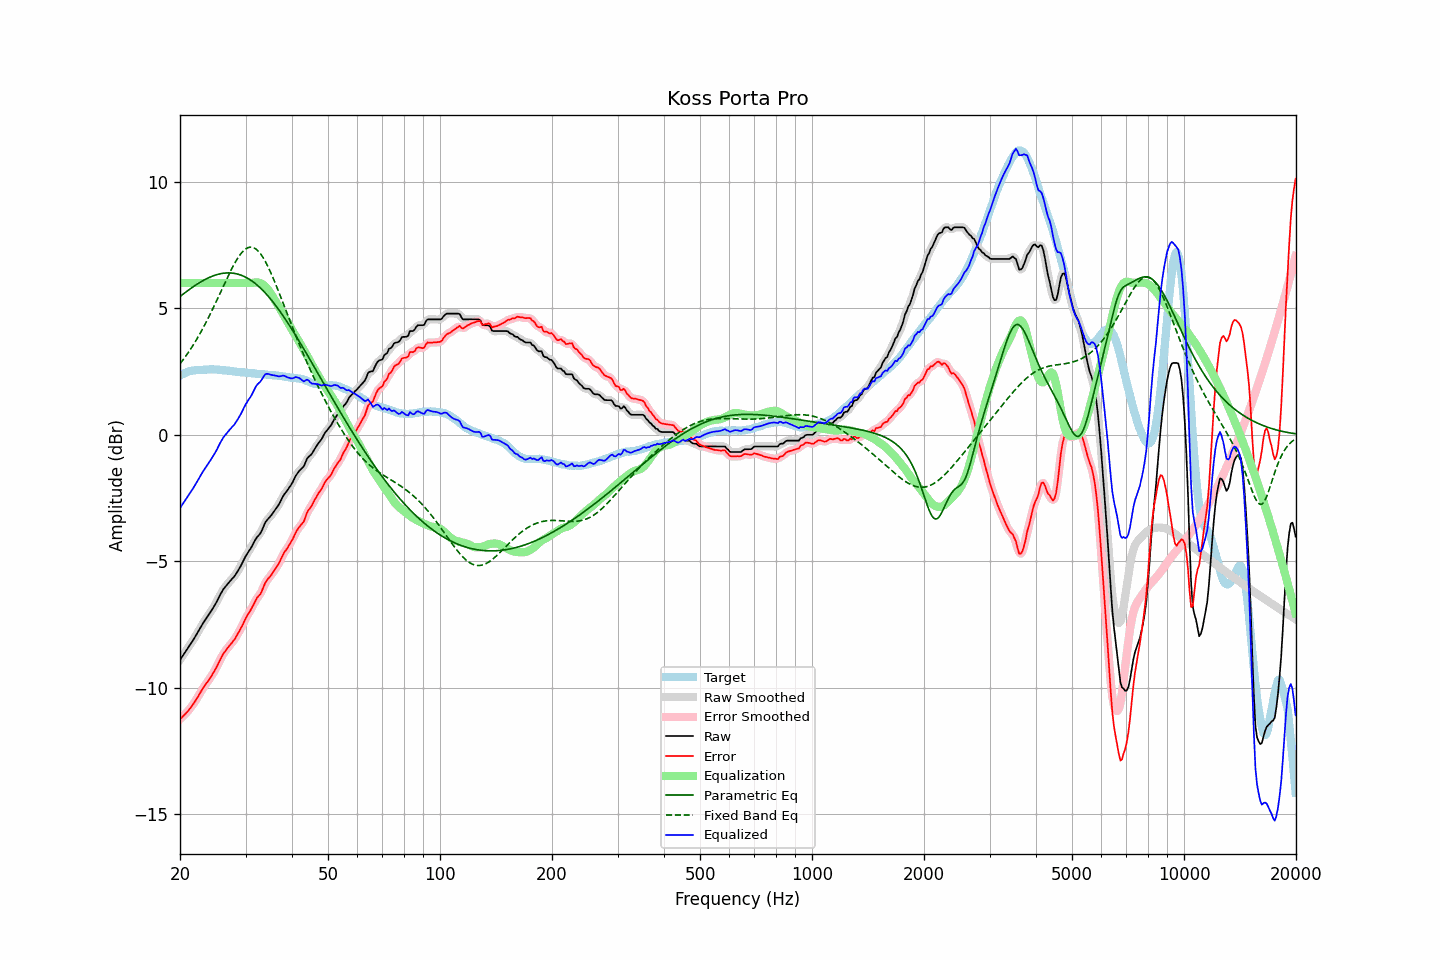

Values plotted in this chart, from the file beside it:
frequency, raw, error, smoothed, error_smoothed, equalization, parametric_eq, fixed_band_eq, equalized_raw, equalized_smoothed, target
20.00, -8.90, -11.24, -8.90, -11.24, 6.00, 5.46, 2.81, -2.90, -2.90, 2.34
20.20, -8.80, -11.18, -8.81, -11.18, 6.00, 5.51, 2.89, -2.80, -2.81, 2.37
20.40, -8.71, -11.12, -8.71, -11.12, 6.00, 5.56, 2.97, -2.71, -2.71, 2.40
20.61, -8.61, -11.05, -8.62, -11.05, 6.00, 5.61, 3.06, -2.61, -2.62, 2.43
20.81, -8.52, -10.99, -8.52, -10.99, 6.00, 5.66, 3.14, -2.52, -2.52, 2.46
21.02, -8.42, -10.92, -8.42, -10.91, 6.00, 5.70, 3.23, -2.42, -2.42, 2.49
21.23, -8.32, -10.84, -8.33, -10.84, 6.00, 5.75, 3.33, -2.32, -2.33, 2.51
21.44, -8.23, -10.76, -8.23, -10.76, 6.00, 5.79, 3.42, -2.23, -2.23, 2.52
21.66, -8.13, -10.67, -8.13, -10.67, 6.00, 5.84, 3.52, -2.13, -2.13, 2.53
21.87, -8.03, -10.57, -8.03, -10.57, 6.00, 5.88, 3.63, -2.03, -2.03, 2.54
22.09, -7.92, -10.47, -7.92, -10.48, 6.00, 5.92, 3.73, -1.92, -1.92, 2.55
22.31, -7.81, -10.37, -7.81, -10.37, 6.00, 5.96, 3.84, -1.81, -1.81, 2.56
22.54, -7.70, -10.27, -7.70, -10.26, 6.00, 6.00, 3.95, -1.70, -1.70, 2.56
22.76, -7.59, -10.15, -7.59, -10.16, 6.00, 6.04, 4.06, -1.59, -1.59, 2.56
22.99, -7.48, -10.04, -7.49, -10.05, 6.00, 6.08, 4.18, -1.48, -1.49, 2.56
23.22, -7.38, -9.95, -7.39, -9.95, 6.00, 6.11, 4.29, -1.38, -1.39, 2.57
23.45, -7.29, -9.86, -7.29, -9.86, 6.00, 6.15, 4.41, -1.29, -1.29, 2.57
23.69, -7.19, -9.77, -7.20, -9.77, 6.00, 6.18, 4.54, -1.19, -1.20, 2.58
23.92, -7.10, -9.68, -7.10, -9.68, 6.00, 6.21, 4.66, -1.10, -1.10, 2.58
24.16, -7.00, -9.59, -7.00, -9.59, 6.00, 6.24, 4.79, -1.00, -1.00, 2.59
24.40, -6.90, -9.49, -6.90, -9.49, 6.00, 6.26, 4.92, -0.90, -0.90, 2.59
24.65, -6.80, -9.38, -6.80, -9.39, 6.00, 6.29, 5.06, -0.80, -0.80, 2.58
24.89, -6.69, -9.27, -6.69, -9.27, 6.00, 6.31, 5.19, -0.69, -0.69, 2.58
25.14, -6.58, -9.16, -6.57, -9.15, 6.00, 6.33, 5.33, -0.58, -0.57, 2.58
25.39, -6.45, -9.02, -6.45, -9.02, 6.00, 6.34, 5.46, -0.45, -0.45, 2.57
25.65, -6.32, -8.89, -6.33, -8.89, 6.00, 6.36, 5.60, -0.32, -0.33, 2.57
25.91, -6.22, -8.77, -6.21, -8.77, 6.00, 6.37, 5.74, -0.22, -0.21, 2.56
26.16, -6.10, -8.65, -6.11, -8.66, 6.00, 6.38, 5.88, -0.10, -0.11, 2.55
26.43, -6.02, -8.57, -6.02, -8.56, 6.00, 6.39, 6.01, -0.02, -0.02, 2.54
26.69, -5.94, -8.48, -5.94, -8.48, 6.00, 6.39, 6.15, 0.06, 0.06, 2.53
26.96, -5.86, -8.40, -5.87, -8.40, 6.00, 6.40, 6.28, 0.14, 0.13, 2.53
27.23, -5.79, -8.32, -5.79, -8.32, 6.00, 6.39, 6.41, 0.21, 0.21, 2.52
27.50, -5.72, -8.25, -5.73, -8.24, 6.00, 6.39, 6.54, 0.28, 0.27, 2.52
27.77, -5.65, -8.15, -5.65, -8.16, 6.00, 6.38, 6.66, 0.35, 0.35, 2.50
28.05, -5.58, -8.08, -5.58, -8.07, 6.00, 6.37, 6.78, 0.42, 0.42, 2.50
28.33, -5.48, -7.97, -5.48, -7.97, 6.00, 6.36, 6.88, 0.52, 0.52, 2.49
28.62, -5.38, -7.86, -5.39, -7.87, 6.00, 6.35, 6.99, 0.62, 0.61, 2.48
28.90, -5.27, -7.75, -5.27, -7.75, 6.00, 6.33, 7.08, 0.73, 0.73, 2.48
29.19, -5.16, -7.63, -5.16, -7.63, 6.00, 6.30, 7.16, 0.84, 0.84, 2.47
29.48, -5.03, -7.51, -5.03, -7.50, 6.00, 6.28, 7.24, 0.97, 0.97, 2.48
29.78, -4.90, -7.37, -4.91, -7.37, 6.00, 6.25, 7.30, 1.10, 1.09, 2.47
30.08, -4.79, -7.24, -4.79, -7.25, 6.00, 6.22, 7.35, 1.21, 1.21, 2.45
30.38, -4.68, -7.13, -4.68, -7.13, 6.00, 6.19, 7.38, 1.32, 1.32, 2.44
30.68, -4.58, -7.03, -4.59, -7.02, 6.00, 6.15, 7.40, 1.42, 1.41, 2.44
30.99, -4.49, -6.93, -4.48, -6.92, 6.00, 6.11, 7.41, 1.51, 1.52, 2.43
31.30, -4.37, -6.80, -4.37, -6.80, 6.00, 6.06, 7.40, 1.63, 1.63, 2.43
31.61, -4.25, -6.68, -4.25, -6.68, 6.01, 6.02, 7.38, 1.76, 1.76, 2.43
31.93, -4.13, -6.55, -4.14, -6.56, 6.02, 5.97, 7.35, 1.88, 1.88, 2.42
32.24, -4.04, -6.44, -4.05, -6.46, 6.02, 5.91, 7.30, 1.98, 1.97, 2.40
32.57, -3.97, -6.37, -3.97, -6.37, 6.01, 5.86, 7.23, 2.04, 2.04, 2.39
32.89, -3.89, -6.30, -3.88, -6.28, 5.99, 5.80, 7.16, 2.10, 2.11, 2.40
33.22, -3.77, -6.16, -3.76, -6.15, 5.96, 5.74, 7.07, 2.19, 2.20, 2.39
33.55, -3.62, -6.01, -3.62, -6.01, 5.92, 5.67, 6.97, 2.30, 2.30, 2.39
33.89, -3.47, -5.85, -3.49, -5.87, 5.86, 5.61, 6.86, 2.39, 2.37, 2.38
34.23, -3.38, -5.76, -3.39, -5.76, 5.79, 5.54, 6.74, 2.41, 2.40, 2.38
34.57, -3.31, -5.68, -3.31, -5.68, 5.71, 5.46, 6.61, 2.40, 2.40, 2.36
34.92, -3.24, -5.61, -3.24, -5.60, 5.62, 5.39, 6.47, 2.38, 2.38, 2.36
35.27, -3.16, -5.53, -3.16, -5.52, 5.53, 5.31, 6.33, 2.36, 2.37, 2.36
35.62, -3.07, -5.42, -3.07, -5.43, 5.43, 5.23, 6.18, 2.35, 2.35, 2.35
35.97, -2.98, -5.33, -2.98, -5.33, 5.32, 5.15, 6.03, 2.34, 2.34, 2.35
... 635 more rows
